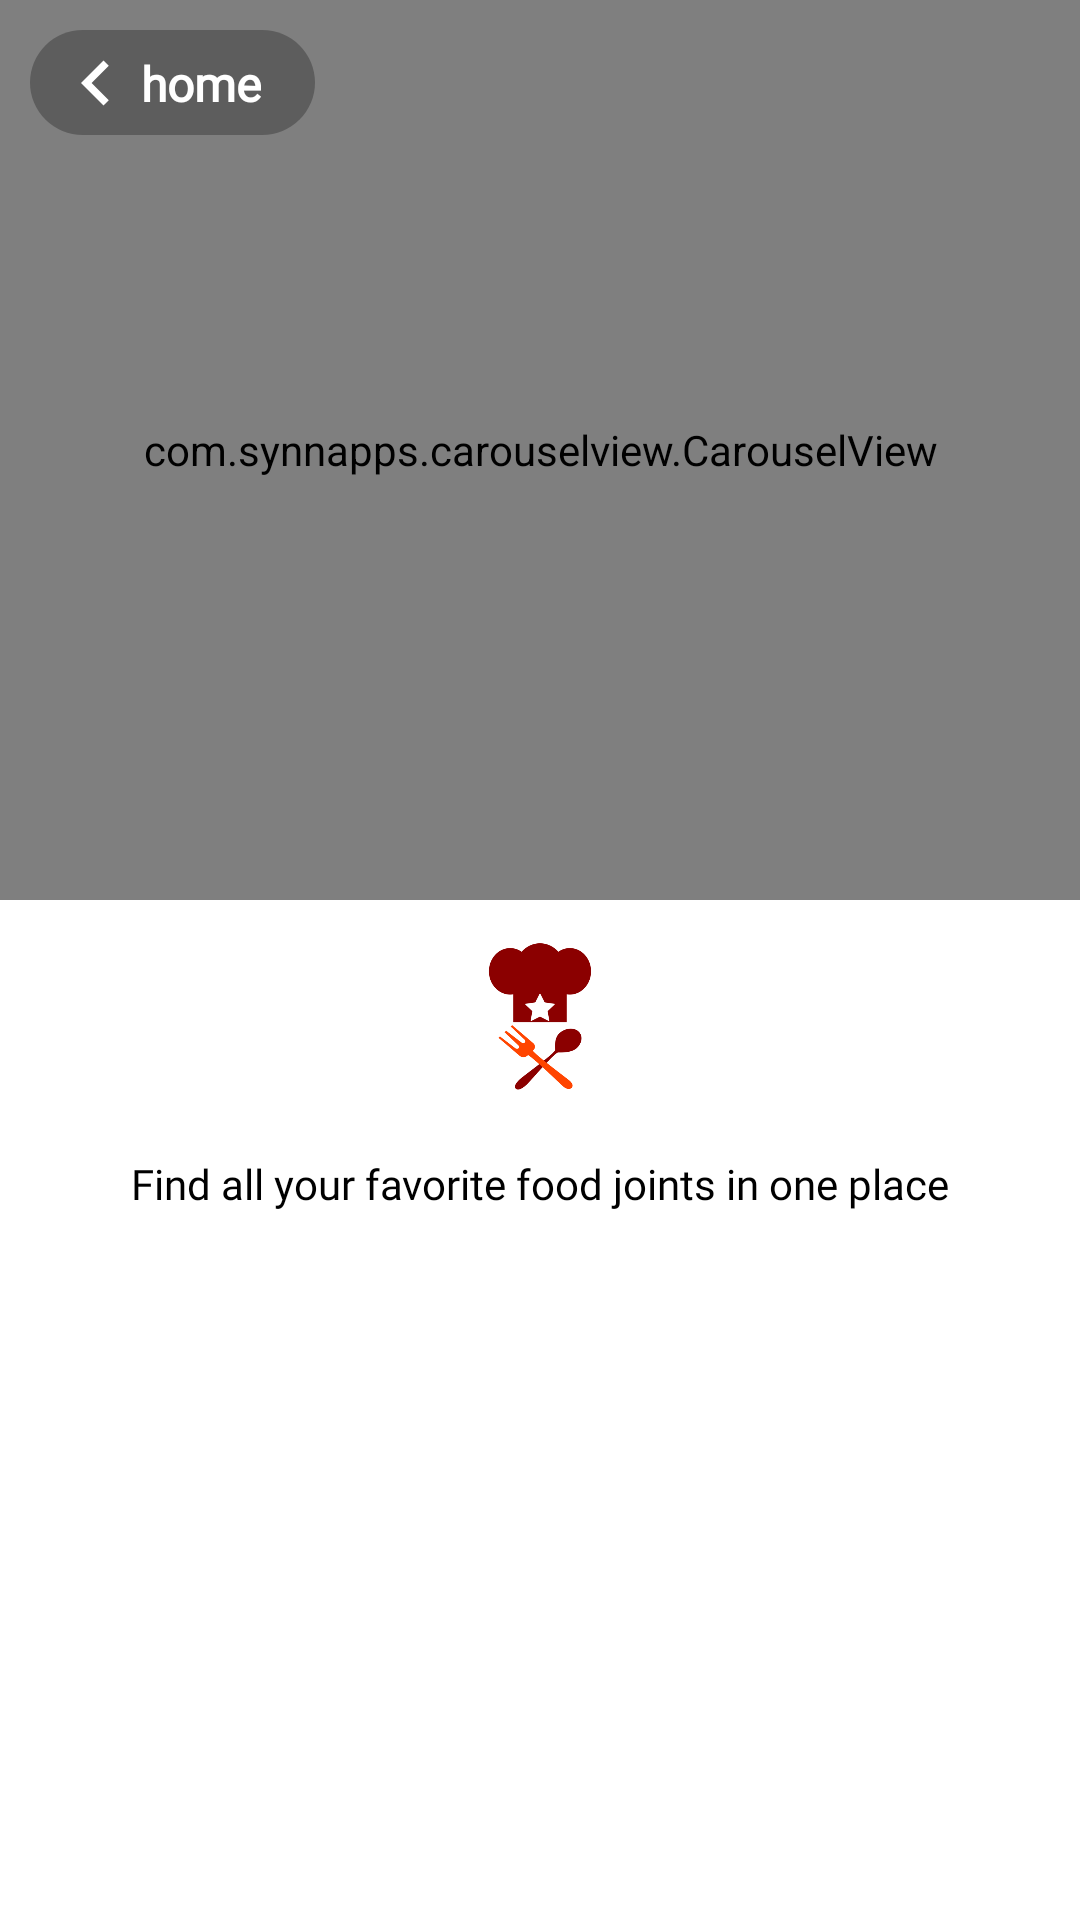

Reconstruct the res/layout file that produces this screen, plus the resources it refers to.
<!-- AndroidManifest.xml: application theme AppTheme -->
<!-- res/layout/activity_supermarkets.xml -->
<?xml version="1.0" encoding="utf-8"?>
<android.support.design.widget.CoordinatorLayout xmlns:android="http://schemas.android.com/apk/res/android"
    xmlns:app="http://schemas.android.com/apk/res-auto"
    xmlns:tools="http://schemas.android.com/tools"
    android:id="@+id/root_layout"
    android:layout_width="match_parent"
    android:layout_height="match_parent"
    android:background="@color/white"
    android:fitsSystemWindows="true">

    <ImageView
        android:layout_width="50dp"
        android:layout_height="70dp"
        android:layout_alignParentStart="true"
        android:layout_alignParentBottom="true"
        android:layout_gravity="start"
        android:layout_marginTop="30dp"
        android:src="@drawable/steak"
        app:layout_anchor="@+id/app_bar"
        app:layout_anchorGravity="left|center" />

    <ImageView
        android:layout_width="50dp"
        android:layout_height="70dp"
        android:layout_alignParentEnd="true"
        android:layout_alignParentBottom="true"
        android:layout_gravity="end"
        android:layout_marginTop="30dp"
        android:src="@drawable/broccoli"
        app:layout_anchor="@+id/app_bar"
        app:layout_anchorGravity="right|center" />

    <ImageView
        android:id="@+id/available"
        android:layout_width="match_parent"
        android:layout_height="50dp"
        android:layout_gravity="center"
        android:layout_margin="40dp"
        android:src="@drawable/no_records"
        android:visibility="gone"
        app:layout_anchorGravity="right|center" />

    <android.support.design.widget.AppBarLayout
        android:id="@+id/app_bar"
        android:layout_width="match_parent"
        android:layout_height="300dp"
        android:fitsSystemWindows="true"
        android:theme="@style/AppTheme.AppBarOverlay">

        <android.support.design.widget.CollapsingToolbarLayout
            android:id="@+id/toolbar_layout"
            android:layout_width="match_parent"
            android:layout_height="match_parent"
            android:fitsSystemWindows="true"
            app:contentScrim="@color/white"
            app:layout_scrollFlags="scroll|exitUntilCollapsed">

            <com.synnapps.carouselview.CarouselView
                android:id="@+id/sliding_images"
                android:layout_width="match_parent"
                android:layout_height="match_parent"
                android:background="@color/white"
                app:indicatorGravity="center|bottom"
                app:indicatorVisibility="gone"
                app:layout_collapseMode="parallax"
                app:layout_collapseParallaxMultiplier="0.7"
                app:pageColor="@color/colorAccent"
                app:pageTransformInterval="1000"
                app:pageTransformer="flow"
                app:radius="3dp"
                app:slideInterval="3000" />

            <TextView
                android:id="@+id/back"
                android:layout_width="wrap_content"
                android:layout_height="35dp"
                android:layout_gravity="start"
                android:layout_marginStart="10dp"
                android:layout_marginTop="10dp"
                android:background="@drawable/bg_button5"
                android:drawableStart="@drawable/ic_chevron_left_black_24dp"
                android:fontFamily="@font/gothamrounded"
                android:gravity="center"
                android:paddingEnd="18dp"
                android:text="@string/home"
                android:textColor="@color/white"
                android:textSize="16sp"
                android:textStyle="bold" />
        </android.support.design.widget.CollapsingToolbarLayout>
    </android.support.design.widget.AppBarLayout>

    <RelativeLayout xmlns:android="http://schemas.android.com/apk/res/android"
        xmlns:tools="http://schemas.android.com/tools"
        android:id="@+id/relativeLayout2"
        android:layout_width="match_parent"
        android:layout_height="match_parent"
        android:clipToPadding="false"
        app:layout_behavior="@string/appbar_scrolling_view_behavior"
        tools:context="com.snugjar.www.orderviewreview.Activities.SupermarketsActivity">

        <ImageView
            android:id="@+id/logo"
            android:layout_width="60dp"
            android:layout_height="60dp"
            android:layout_alignParentTop="true"
            android:layout_centerInParent="true"
            android:layout_gravity="center_horizontal"
            android:layout_margin="10dp"
            android:gravity="center"
            android:src="@drawable/logo" />

        <TextView
            android:id="@+id/fav_txt"
            android:layout_width="match_parent"
            android:layout_height="wrap_content"
            android:layout_below="@+id/logo"
            android:layout_margin="5dp"
            android:fontFamily="@font/gothamrounded"
            android:gravity="center_horizontal"
            android:lineSpacingExtra="5dp"
            android:text="@string/all_supermarkets_in_one_place"
            android:textColor="@color/black"
            android:textSize="14sp" />

        <android.support.v7.widget.RecyclerView
            android:id="@+id/recycler_view"
            android:layout_width="match_parent"
            android:layout_height="match_parent"
            android:layout_below="@+id/fav_txt"
            android:layout_centerInParent="true"
            android:scrollbars="none" />
    </RelativeLayout>
</android.support.design.widget.CoordinatorLayout>
<!-- resources referenced by this layout -->
<resources>
  <color name="black">#000000</color>
  <color name="colorAccent">#FF4500</color>
  <color name="white">#FFFFFF</color>
  <!-- drawable bg_button5 (drawable) -->
  <?xml version="1.0" encoding="utf-8"?>
  <shape xmlns:android="http://schemas.android.com/apk/res/android">
    <solid android:color="#44000000" />
    <corners android:radius="80dp" />
    <padding
        android:bottom="7dp"
        android:left="7dp"
        android:right="7dp"
        android:top="7dp" />
  </shape>
  <!-- drawable broccoli: png bitmap (drawable, 47890 bytes) -->
  <!-- drawable ic_chevron_left_black_24dp (drawable) -->
  <vector xmlns:android="http://schemas.android.com/apk/res/android"
      android:width="30dp"
      android:height="30dp"
      android:viewportWidth="24.0"
      android:viewportHeight="24.0">
    <path
        android:fillColor="#FFFFFF"
        android:pathData="M15.41,7.41L14,6l-6,6 6,6 1.41,-1.41L10.83,12z"/>
  </vector>
  <!-- drawable logo: png bitmap (drawable, 32147 bytes) -->
  <!-- drawable steak: png bitmap (drawable, 26255 bytes) -->
  <string name="all_supermarkets_in_one_place">Find all your favorite food joints in one place</string>
  <string name="home">home</string>
  <style name="AppTheme.AppBarOverlay" parent="ThemeOverlay.AppCompat.Dark.ActionBar" />
  <style name="AppTheme" parent="Theme.AppCompat.NoActionBar">
          
          <item name="colorPrimary">@color/colorPrimary</item>
          <item name="colorPrimaryDark">@color/colorPrimaryDark</item>
          <item name="colorAccent">@color/colorAccent</item>
      </style>
  <color name="colorPrimary">#8B0000</color>
  <color name="colorPrimaryDark">#8B0000</color>
</resources>
